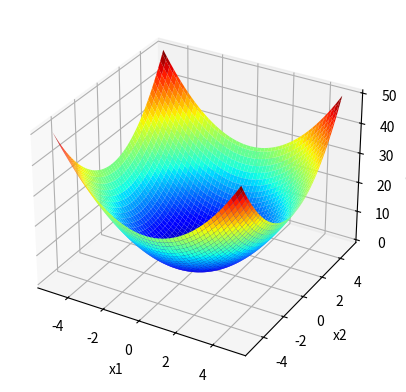

This figure's Python source:
import matplotlib.pyplot as plt
from mpl_toolkits.mplot3d import Axes3D
import numpy as np

class Solution:
    def __init__(self, name):
        self.name = name

    def sphere(self, params):
        ret = 0

        for i in params:
            ret += i**2

        return ret

    def visualize(self):
        fig = plt.figure()
        ax = fig.add_subplot(1, 1, 1, projection='3d')

        x1axis = np.linspace(-5, 5, 100)
        x2axis = np.linspace(-5, 5, 100)
        x1, x2 = np.meshgrid(x1axis, x2axis)
        f1_2 = self.sphere([x1, x2])

        surf = ax.plot_surface(x1, x2, f1_2, cmap="jet")

        ax.set_xlabel("x1")
        ax.set_ylabel("x2")
        ax.set_zlabel("f(x1, x2)")

        plt.show()


if __name__ == "__main__":
    sl = Solution("Sphere")
    sl.visualize()